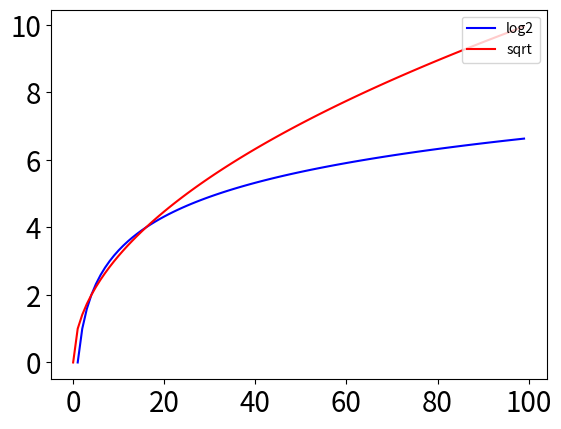

Recreate this plot in Python.
import numpy as np
import matplotlib.pyplot as plt

plt.xticks(fontsize=20)
plt.yticks(fontsize=20)

x = np.arange(0, 100, 1)
y = np.log2(x)
plt.plot(x, y, 'b', label='log2')

x = np.arange(0, 100, 1)
y = np.sqrt(x)
plt.plot(x, y, 'r', label='sqrt')

plt.legend(loc='upper right')
plt.show()
